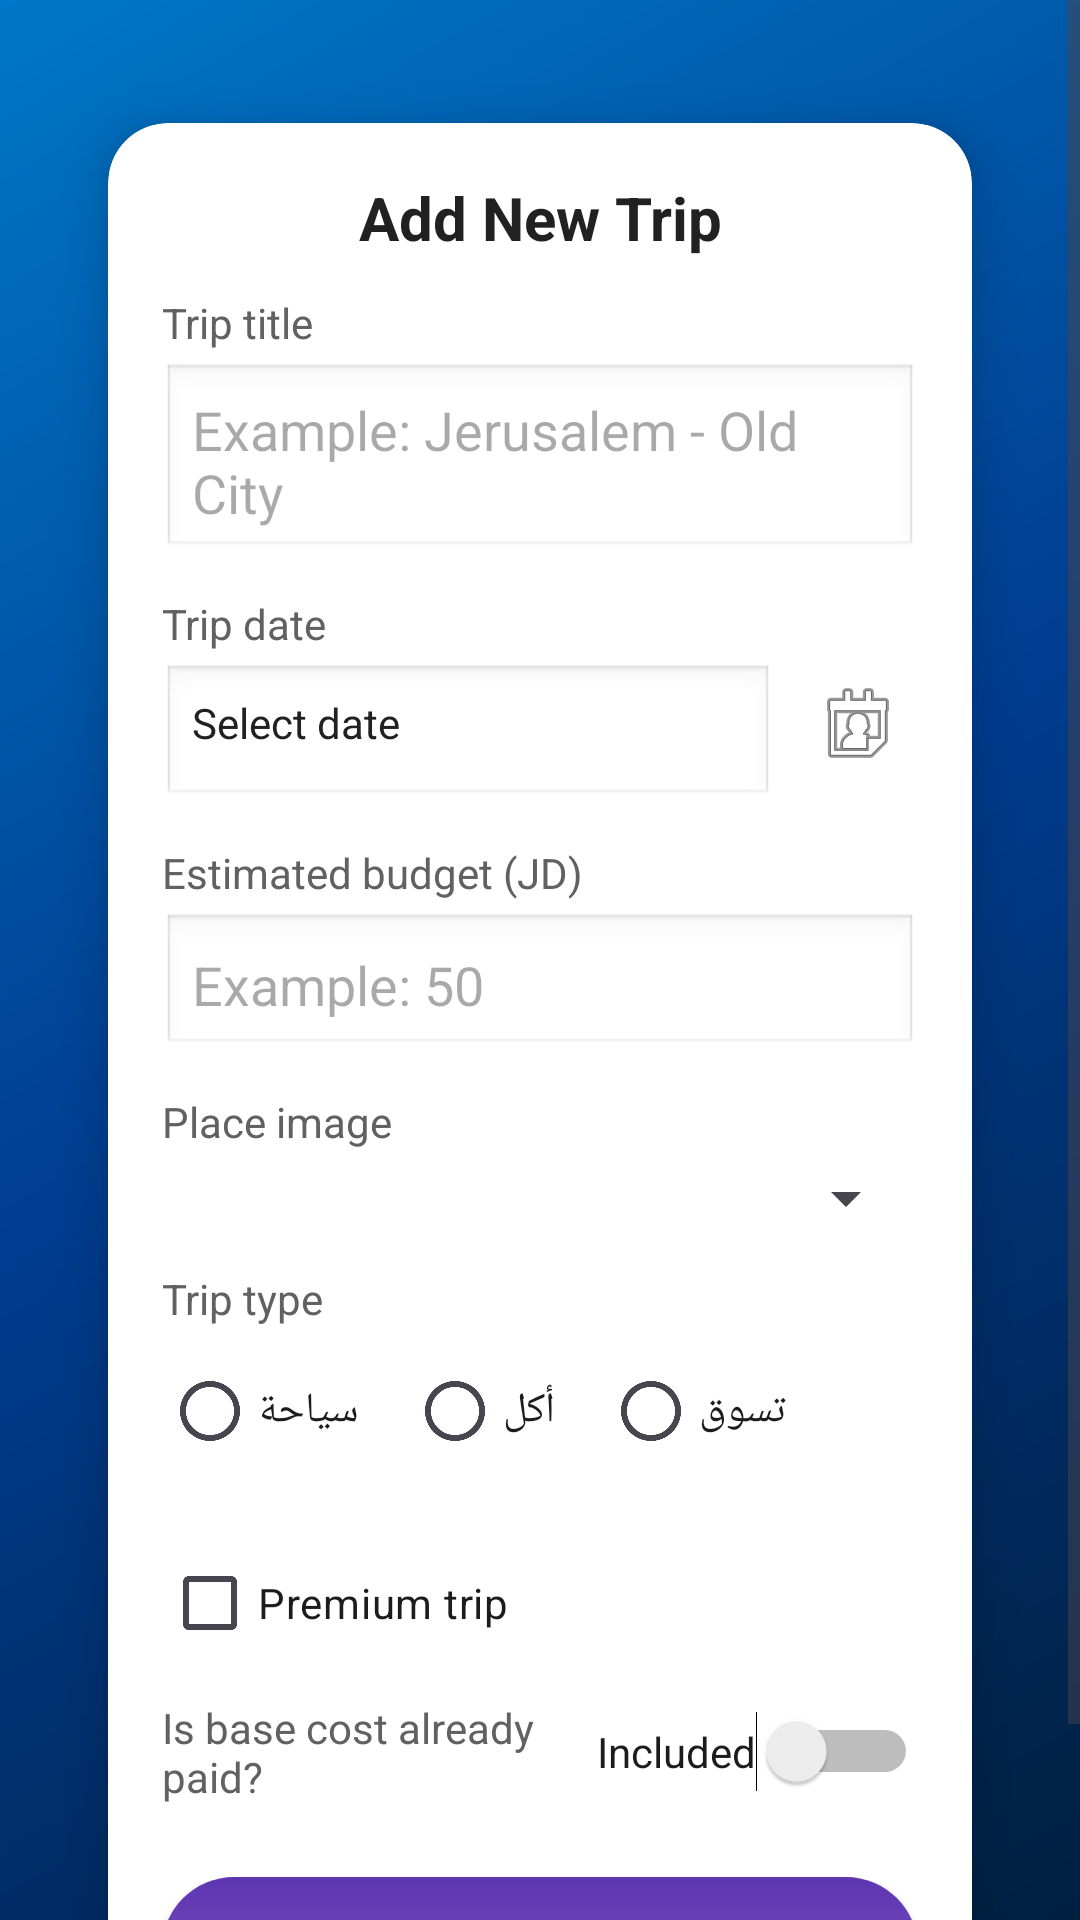

This screen was rendered from an Android layout file. Write that file and the resources it references.
<!-- AndroidManifest.xml: application theme Theme.TripSystem -->
<!-- res/layout/activity_add_edit_task.xml -->
<?xml version="1.0" encoding="utf-8"?>
<ScrollView
    xmlns:android="http://schemas.android.com/apk/res/android"
    xmlns:app="http://schemas.android.com/apk/res-auto"
    android:layout_width="match_parent"
    android:layout_height="match_parent"
    android:background="@drawable/bg_main_gradient">

    <androidx.cardview.widget.CardView
        android:layout_width="match_parent"
        android:layout_height="wrap_content"
        android:layout_margin="20dp"
        app:cardCornerRadius="20dp"
        app:cardElevation="10dp"
        app:cardUseCompatPadding="true"
        android:background="@drawable/bg_card">

        <LinearLayout
            android:layout_width="match_parent"
            android:layout_height="wrap_content"
            android:orientation="vertical"
            android:padding="18dp">

            
            <TextView
                android:id="@+id/tvFormTitle"
                android:layout_width="match_parent"
                android:layout_height="wrap_content"
                android:text="Add New Trip"
                android:textSize="20sp"
                android:textStyle="bold"
                android:textColor="#212121"
                android:gravity="center"
                android:layout_marginBottom="12dp"/>

            
            <TextView
                android:layout_width="match_parent"
                android:layout_height="wrap_content"
                android:text="Trip title"
                android:textSize="14sp"
                android:textColor="#616161"/>

            <EditText
                android:id="@+id/etTitle"
                android:layout_width="match_parent"
                android:layout_height="wrap_content"
                android:hint="Example: Jerusalem - Old City"
                android:layout_marginTop="4dp"
                android:padding="10dp"
                android:background="@android:drawable/edit_text"/>

            
            <TextView
                android:layout_width="match_parent"
                android:layout_height="wrap_content"
                android:text="Trip date"
                android:textSize="14sp"
                android:textColor="#616161"
                android:layout_marginTop="12dp"/>

            <LinearLayout
                android:layout_width="match_parent"
                android:layout_height="wrap_content"
                android:orientation="horizontal"
                android:layout_marginTop="4dp">

                <TextView
                    android:id="@+id/tvDateValue"
                    android:layout_width="0dp"
                    android:layout_height="wrap_content"
                    android:layout_weight="1"
                    android:text="Select date"
                    android:textSize="14sp"
                    android:textColor="#212121"
                    android:padding="10dp"
                    android:background="@android:drawable/edit_text"/>

                <ImageButton
                    android:id="@+id/btnPickDate"
                    android:layout_width="40dp"
                    android:layout_height="40dp"
                    android:src="@android:drawable/ic_menu_my_calendar"
                    android:contentDescription="Pick date"
                    android:background="@android:color/transparent"
                    android:layout_marginStart="8dp"/>
            </LinearLayout>

            
            <TextView
                android:layout_width="match_parent"
                android:layout_height="wrap_content"
                android:text="Estimated budget (JD)"
                android:textSize="14sp"
                android:textColor="#616161"
                android:layout_marginTop="12dp"/>

            <EditText
                android:id="@+id/etBudget"
                android:layout_width="match_parent"
                android:layout_height="wrap_content"
                android:hint="Example: 50"
                android:inputType="numberDecimal"
                android:layout_marginTop="4dp"
                android:padding="10dp"
                android:background="@android:drawable/edit_text"/>

            
            <TextView
                android:layout_width="match_parent"
                android:layout_height="wrap_content"
                android:text="Place image"
                android:textSize="14sp"
                android:textColor="#616161"
                android:layout_marginTop="12dp"/>

            <Spinner
                android:id="@+id/spImage"
                android:layout_width="match_parent"
                android:layout_height="wrap_content"
                android:layout_marginTop="4dp"/>

            
            <TextView
                android:layout_width="match_parent"
                android:layout_height="wrap_content"
                android:text="Trip type"
                android:textSize="14sp"
                android:textColor="#616161"
                android:layout_marginTop="12dp"/>

            <RadioGroup
                android:id="@+id/rgType"
                android:layout_width="match_parent"
                android:layout_height="wrap_content"
                android:orientation="horizontal"
                android:layout_marginTop="4dp">

                <RadioButton
                    android:id="@+id/rbTypeTour"
                    android:layout_width="wrap_content"
                    android:layout_height="wrap_content"
                    android:text="سياحة"/>

                <RadioButton
                    android:id="@+id/rbTypeFood"
                    android:layout_width="wrap_content"
                    android:layout_height="wrap_content"
                    android:text="أكل"
                    android:layout_marginStart="16dp"/>

                <RadioButton
                    android:id="@+id/rbTypeShopping"
                    android:layout_width="wrap_content"
                    android:layout_height="wrap_content"
                    android:text="تسوق"
                    android:layout_marginStart="16dp"/>
            </RadioGroup>

            
            <CheckBox
                android:id="@+id/cbImportant"
                android:layout_width="wrap_content"
                android:layout_height="wrap_content"
                android:text="Premium trip"
                android:layout_marginTop="16dp"/>

            <LinearLayout
                android:layout_width="match_parent"
                android:layout_height="wrap_content"
                android:orientation="horizontal"
                android:layout_marginTop="8dp"
                android:gravity="center_vertical">

                <TextView
                    android:layout_width="0dp"
                    android:layout_height="wrap_content"
                    android:layout_weight="1"
                    android:text="Is base cost already paid?"
                    android:textSize="14sp"
                    android:textColor="#616161"/>

                <Switch
                    android:id="@+id/swPaid"
                    android:layout_width="wrap_content"
                    android:layout_height="wrap_content"
                    android:text="Included"/>
            </LinearLayout>

            
            <Button
                android:id="@+id/btnSave"
                android:layout_width="match_parent"
                android:layout_height="wrap_content"
                android:text="Save trip"
                android:layout_marginTop="24dp"
                android:background="@drawable/bg_primary_button"
                android:textColor="#FFFFFF"
                android:padding="12dp"/>

        </LinearLayout>

    </androidx.cardview.widget.CardView>

</ScrollView>
<!-- resources referenced by this layout -->
<resources>
  <!-- drawable bg_card (drawable) -->
  <?xml version="1.0" encoding="utf-8"?>
  <shape xmlns:android="http://schemas.android.com/apk/res/android"
      android:shape="rectangle">
  
      <solid android:color="#FFFFFF"/>
      <corners android:radius="18dp"/>
      <padding
          android:left="4dp"
          android:top="4dp"
          android:right="4dp"
          android:bottom="4dp"/>
  </shape>
  <!-- drawable bg_main_gradient (drawable) -->
  <?xml version="1.0" encoding="utf-8"?>
  <shape xmlns:android="http://schemas.android.com/apk/res/android"
      android:shape="rectangle">
  
      <gradient
          android:startColor="#001F3F"
          android:centerColor="#003C8F"
          android:endColor="#0077C8"
          android:angle="135" />
  
  </shape>
  <!-- drawable bg_primary_button (drawable) -->
  <?xml version="1.0" encoding="utf-8"?>
  <selector xmlns:android="http://schemas.android.com/apk/res/android">
      <item android:state_pressed="true">
          <shape android:shape="rectangle">
              <solid android:color="#5E35B1"/>
              <corners android:radius="24dp"/>
          </shape>
      </item>
      <item>
          <shape android:shape="rectangle">
              <gradient
                  android:startColor="#7E57C2"
                  android:endColor="#5E35B1"
                  android:angle="90"/>
              <corners android:radius="24dp"/>
          </shape>
      </item>
  </selector>
  <style name="Theme.TripSystem" parent="Base.Theme.TripSystem" />
  <style name="Base.Theme.TripSystem" parent="Theme.Material3.DayNight.NoActionBar">
          
          
      </style>
</resources>
